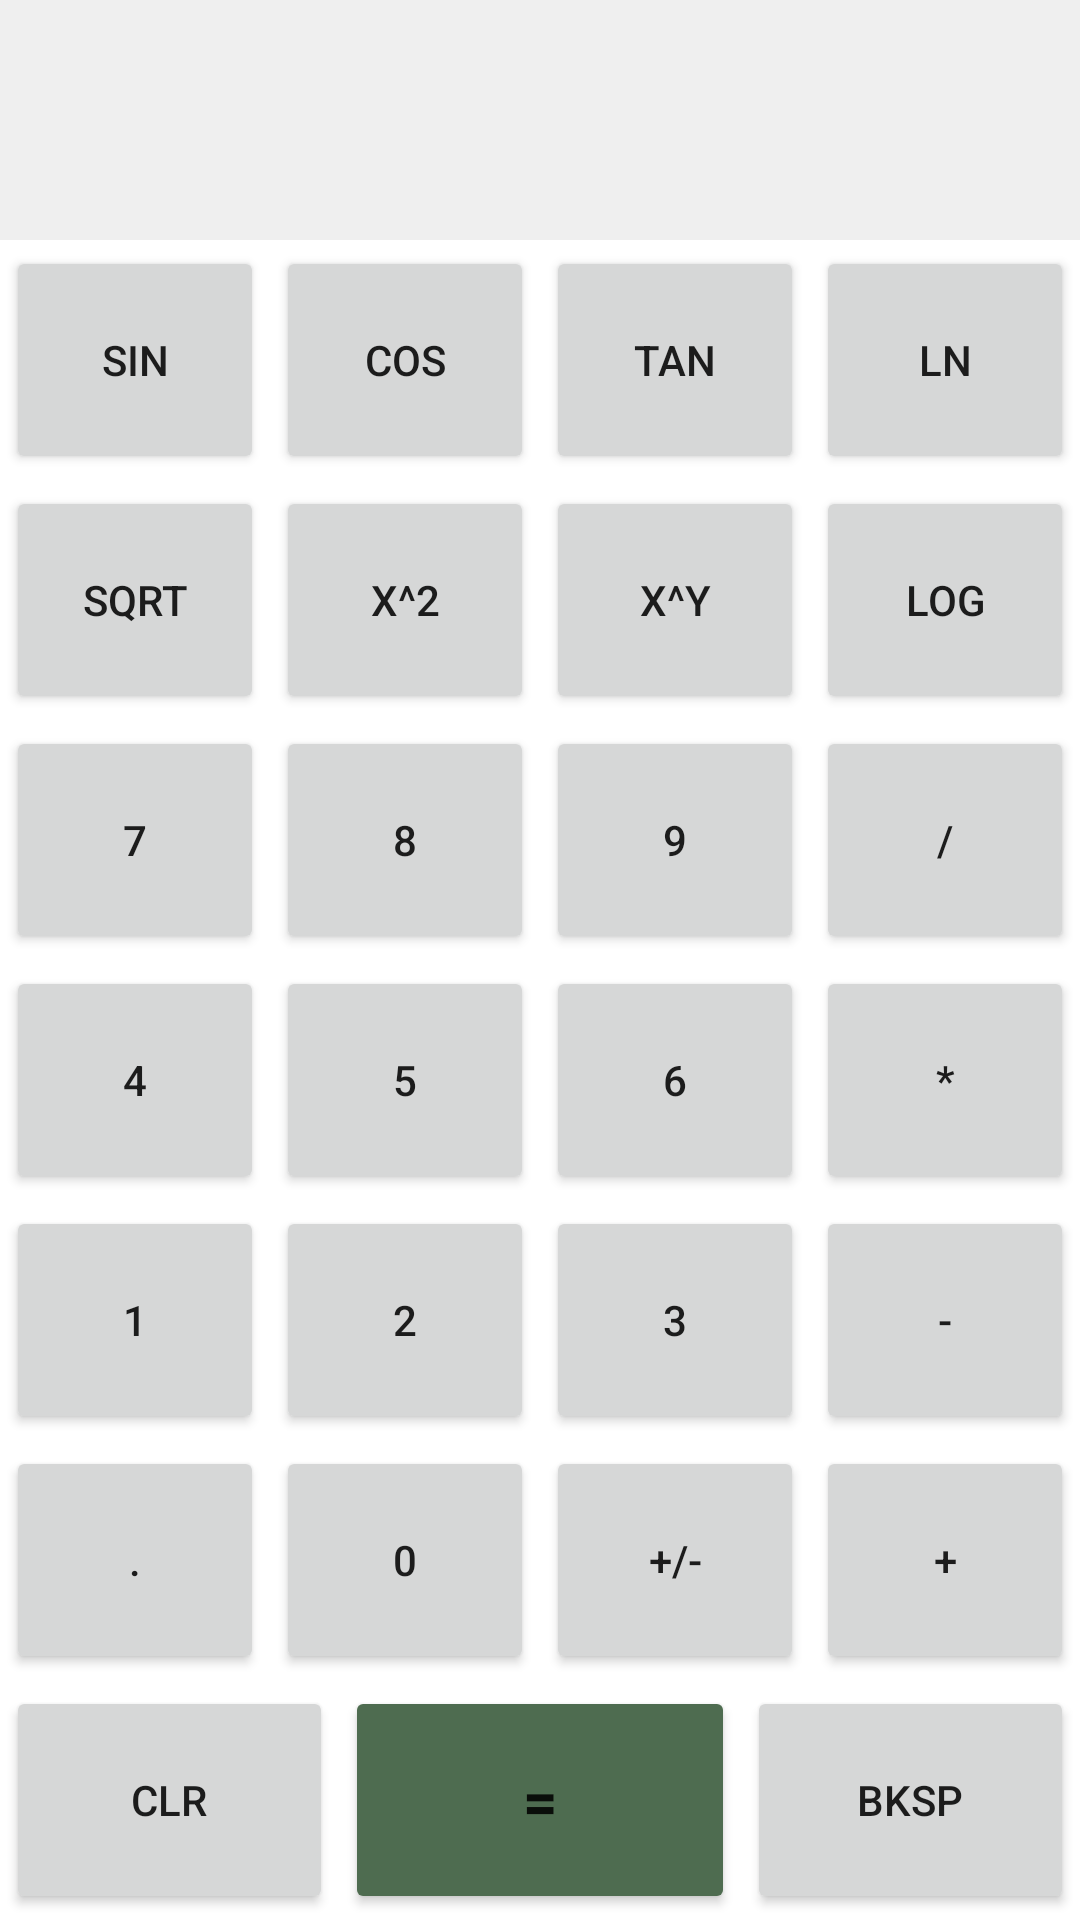

Reconstruct the res/layout file that produces this screen, plus the resources it refers to.
<!-- AndroidManifest.xml: application theme Theme.MyCalculator -->
<!-- res/layout/activity_advanced_calculator.xml -->
<?xml version="1.0" encoding="utf-8"?>
<LinearLayout xmlns:android="http://schemas.android.com/apk/res/android"
    xmlns:app="http://schemas.android.com/apk/res-auto"
    xmlns:tools="http://schemas.android.com/tools"
    android:layout_width="match_parent"
    android:layout_height="match_parent"
    android:orientation="vertical"
    android:layout_margin="0dp"
    tools:context=".AdvancedCalculator">

    <TextView
        android:id="@+id/tvInput"
        android:layout_width="match_parent"
        android:layout_height="80dp"
        android:background="@color/lightGrey"
        android:padding="10dp"
        android:textSize="48sp"
        android:gravity="end|bottom"
        android:textColor="@color/secondary"
        />
    <LinearLayout
        android:layout_width="match_parent"
        android:layout_height="70dp"
        android:orientation="horizontal"
        android:layout_weight="1"
        >
        <Button
            android:id="@+id/btnSin"
            android:layout_margin="2dp"
            android:layout_width="wrap_content"
            android:layout_height="match_parent"
            android:layout_weight="1"
            android:onClick="onAdvancedOperator"
            android:text="@string/sin"
            tools:ignore="UsingOnClickInXml" />
        <Button
            android:layout_margin="2dp"
            android:id="@+id/btnCos"
            android:layout_width="wrap_content"
            android:layout_height="match_parent"
            android:layout_weight="1"
            android:onClick="onAdvancedOperator"
            android:text="cos"
            tools:ignore="UsingOnClickInXml" />
        <Button
            android:layout_margin="2dp"
            android:id="@+id/btnTan"
            android:layout_width="wrap_content"
            android:layout_height="match_parent"
            android:layout_weight="1"
            android:onClick="onAdvancedOperator"
            android:text="@string/tan"
            tools:ignore="UsingOnClickInXml" />
        <Button
            android:layout_margin="2dp"
            android:id="@+id/btnLn"
            android:layout_width="wrap_content"
            android:layout_height="match_parent"
            android:layout_weight="1"
            android:onClick="onAdvancedOperator"
            android:text="@string/ln"
            tools:ignore="UsingOnClickInXml" />
    </LinearLayout>
    <LinearLayout
        android:layout_width="match_parent"
        android:layout_height="70dp"
        android:orientation="horizontal"
        android:layout_weight="1"
        >
        <Button
            android:id="@+id/btnSqrt"
            android:layout_margin="2dp"
            android:layout_width="wrap_content"
            android:layout_height="match_parent"
            android:layout_weight="1"
            android:onClick="onAdvancedOperator"
            android:text="@string/sqrt"
            tools:ignore="UsingOnClickInXml" />
        <Button
            android:layout_margin="2dp"
            android:id="@+id/btnX2"
            android:layout_width="wrap_content"
            android:layout_height="match_parent"
            android:layout_weight="1"
            android:onClick="onAdvancedOperator"
            android:text="@string/x_2"
            tools:ignore="UsingOnClickInXml" />
        <Button
            android:layout_margin="2dp"
            android:id="@+id/btnXy"
            android:layout_width="wrap_content"
            android:layout_height="match_parent"
            android:layout_weight="1"
            android:onClick="onAdvancedOperator"
            android:text="@string/x_y"
            />
        <Button
            android:layout_margin="2dp"
            android:id="@+id/btnLog"
            android:layout_width="wrap_content"
            android:layout_height="match_parent"
            android:layout_weight="1"
            android:onClick="onAdvancedOperator"
            android:text="@string/logg"
            tools:ignore="UsingOnClickInXml" />
    </LinearLayout>
    <LinearLayout
        android:layout_width="match_parent"
        android:layout_height="70dp"
        android:orientation="horizontal"
        android:layout_weight="1"
        >
        <Button
            android:id="@+id/btnSeven"
            android:layout_margin="2dp"
            android:layout_width="wrap_content"
            android:layout_height="match_parent"
            android:layout_weight="1"
            android:onClick="onDigit"
            android:text="@string/_7"
            />
        <Button
            android:layout_margin="2dp"
            android:id="@+id/btnEight"
            android:layout_width="wrap_content"
            android:layout_height="match_parent"
            android:layout_weight="1"
            android:onClick="onDigit"
            android:text="@string/_8"
            />
        <Button
            android:layout_margin="2dp"
            android:id="@+id/btnNine"
            android:layout_width="wrap_content"
            android:layout_height="match_parent"
            android:layout_weight="1"
            android:onClick="onDigit"
            android:text="@string/_9"
            />
        <Button
            android:layout_margin="2dp"
            android:id="@+id/btnDivide"
            android:layout_width="wrap_content"
            android:layout_height="match_parent"
            android:layout_weight="1"
            android:onClick="onOperator"
            android:text="@string/_dash"
            tools:ignore="UsingOnClickInXml" />
    </LinearLayout>
    <LinearLayout
        android:layout_width="match_parent"
        android:layout_height="70dp"
        android:orientation="horizontal"
        android:layout_weight="1"
        >
        <Button
            android:id="@+id/btnFour"
            android:layout_margin="2dp"
            android:layout_width="wrap_content"
            android:layout_height="match_parent"
            android:layout_weight="1"
            android:onClick="onDigit"
            android:text="@string/_4"
            tools:ignore="UsingOnClickInXml" />
        <Button
            android:layout_margin="2dp"
            android:id="@+id/btnFive"
            android:layout_width="wrap_content"
            android:layout_height="match_parent"
            android:layout_weight="1"
            android:onClick="onDigit"
            android:text="@string/_5"
            tools:ignore="UsingOnClickInXml" />
        <Button
            android:layout_margin="2dp"
            android:id="@+id/btnSix"
            android:layout_width="wrap_content"
            android:layout_height="match_parent"
            android:layout_weight="1"
            android:onClick="onDigit"
            android:text="@string/_6"
            tools:ignore="UsingOnClickInXml" />
        <Button
            android:layout_margin="2dp"
            android:id="@+id/btnMultiply"
            android:layout_width="wrap_content"
            android:layout_height="match_parent"
            android:layout_weight="1"
            android:onClick="onOperator"
            android:text="@string/multiply"
            tools:ignore="UsingOnClickInXml" />
    </LinearLayout>
    <LinearLayout
        android:layout_width="match_parent"
        android:layout_height="70dp"
        android:orientation="horizontal"
        android:layout_weight="1"
        >
        <Button
            android:id="@+id/btnOne"
            android:layout_margin="2dp"
            android:layout_width="wrap_content"
            android:layout_height="match_parent"
            android:layout_weight="1"
            android:onClick="onDigit"
            android:text="@string/_1"
            tools:ignore="UsingOnClickInXml" />
        <Button
            android:layout_margin="2dp"
            android:id="@+id/btnTwo"
            android:layout_width="wrap_content"
            android:layout_height="match_parent"
            android:layout_weight="1"
            android:onClick="onDigit"
            android:text="@string/_2"
            tools:ignore="UsingOnClickInXml" />
        <Button
            android:layout_margin="2dp"
            android:id="@+id/btnThree"
            android:layout_width="wrap_content"
            android:layout_height="match_parent"
            android:layout_weight="1"
            android:onClick="onDigit"
            android:text="@string/_3"
            tools:ignore="UsingOnClickInXml" />
        <Button
            android:layout_margin="2dp"
            android:id="@+id/btnSubstract"
            android:layout_width="wrap_content"
            android:layout_height="match_parent"
            android:layout_weight="1"
            android:onClick="onOperator"
            android:text="@string/Substract"
            tools:ignore="UsingOnClickInXml" />
    </LinearLayout>
    <LinearLayout
        android:layout_width="match_parent"
        android:layout_height="70dp"
        android:orientation="horizontal"
        android:layout_weight="1"
        >
        <Button
            android:id="@+id/btnDot"
            android:layout_margin="2dp"
            android:layout_width="wrap_content"
            android:layout_height="match_parent"
            android:layout_weight="1"
            android:onClick="onDecimalPoint"
            android:text="@string/dot"
            tools:ignore="UsingOnClickInXml" />
        <Button
            android:id="@+id/btnZero"
            android:layout_margin="2dp"
            android:layout_width="wrap_content"
            android:layout_height="match_parent"
            android:layout_weight="1"
            android:onClick="onDigit"
            android:text="@string/_0"
            tools:ignore="UsingOnClickInXml" />
        <Button
            android:id="@+id/btnPlusMinus"
            android:layout_margin="2dp"
            android:layout_width="wrap_content"
            android:layout_height="match_parent"
            android:layout_weight="1"
            android:onClick="onChangeSign"
            android:text="@string/changeSign"
            tools:ignore="UsingOnClickInXml" />
        <Button
            android:layout_margin="2dp"
            android:id="@+id/btnAdd"
            android:layout_width="wrap_content"
            android:layout_height="match_parent"
            android:layout_weight="1"
            android:onClick="onOperator"
            android:text="@string/Add"
            tools:ignore="UsingOnClickInXml" />
    </LinearLayout>
    <LinearLayout
        android:layout_width="match_parent"
        android:layout_height="70dp"
        android:orientation="horizontal"
        android:layout_weight="1"
        >
        <Button
            android:layout_margin="2dp"
            android:id="@+id/btnClear"
            android:layout_width="wrap_content"
            android:layout_height="match_parent"
            android:layout_weight="1"
            android:onClick="onClear"
            android:text="@string/clr"
            tools:ignore="UsingOnClickInXml" />

        <Button
            android:id="@+id/btnEqual"
            android:layout_width="wrap_content"
            android:layout_height="match_parent"
            android:layout_margin="2dp"
            android:layout_weight="2"
            android:backgroundTint="#4E6C50"
            android:onClick="onEqual"
            android:text="@string/Equal"
            android:textSize="20sp"
            android:textStyle="bold"
            tools:ignore="UsingOnClickInXml" />
        <Button
            android:id="@+id/btnBackspace"
            android:layout_margin="2dp"
            android:layout_width="wrap_content"
            android:layout_height="match_parent"
            android:layout_weight="1"
            android:onClick="onBackspace"
            android:text="@string/bksp"
            tools:ignore="UsingOnClickInXml" />
    </LinearLayout>
</LinearLayout>
<!-- resources referenced by this layout -->
<resources>
  <color name="lightGrey">#efefef</color>
  <color name="secondary">#AA8B56</color>
  <string name="Add">+</string>
  <string name="Equal">=</string>
  <string name="Substract">-</string>
  <string name="_0">0</string>
  <string name="_1">1</string>
  <string name="_2">2</string>
  <string name="_3">3</string>
  <string name="_4">4</string>
  <string name="_5">5</string>
  <string name="_6">6</string>
  <string name="_7">7</string>
  <string name="_8">8</string>
  <string name="_9">9</string>
  <string name="_dash">/</string>
  <string name="bksp">Bksp</string>
  <string name="changeSign">+/-</string>
  <string name="clr">CLR</string>
  <string name="dot">.</string>
  <string name="ln">ln</string>
  <string name="logg">log</string>
  <string name="multiply">*</string>
  <string name="sin">sin</string>
  <string name="sqrt">sqrt</string>
  <string name="tan">tan</string>
  <string name="x_2">x^2</string>
  <string name="x_y">x^y</string>
  <style name="Theme.MyCalculator" parent="Theme.MaterialComponents.DayNight.DarkActionBar">
          
          <item name="colorPrimary">@color/primary</item>
          <item name="colorPrimaryVariant">@color/purple_700</item>
          <item name="colorOnPrimary">@color/white</item>
          
          <item name="colorSecondary">@color/teal_200</item>
          <item name="colorSecondaryVariant">@color/teal_700</item>
          <item name="colorOnSecondary">@color/black</item>
          
          <item name="android:statusBarColor">?attr/colorPrimaryVariant</item>
          
      </style>
  <color name="primary">#395144</color>
  <color name="purple_700">#FF3700B3</color>
  <color name="white">#FFFFFFFF</color>
  <color name="teal_200">#FF03DAC5</color>
  <color name="teal_700">#FF018786</color>
  <color name="black">#FF000000</color>
</resources>
